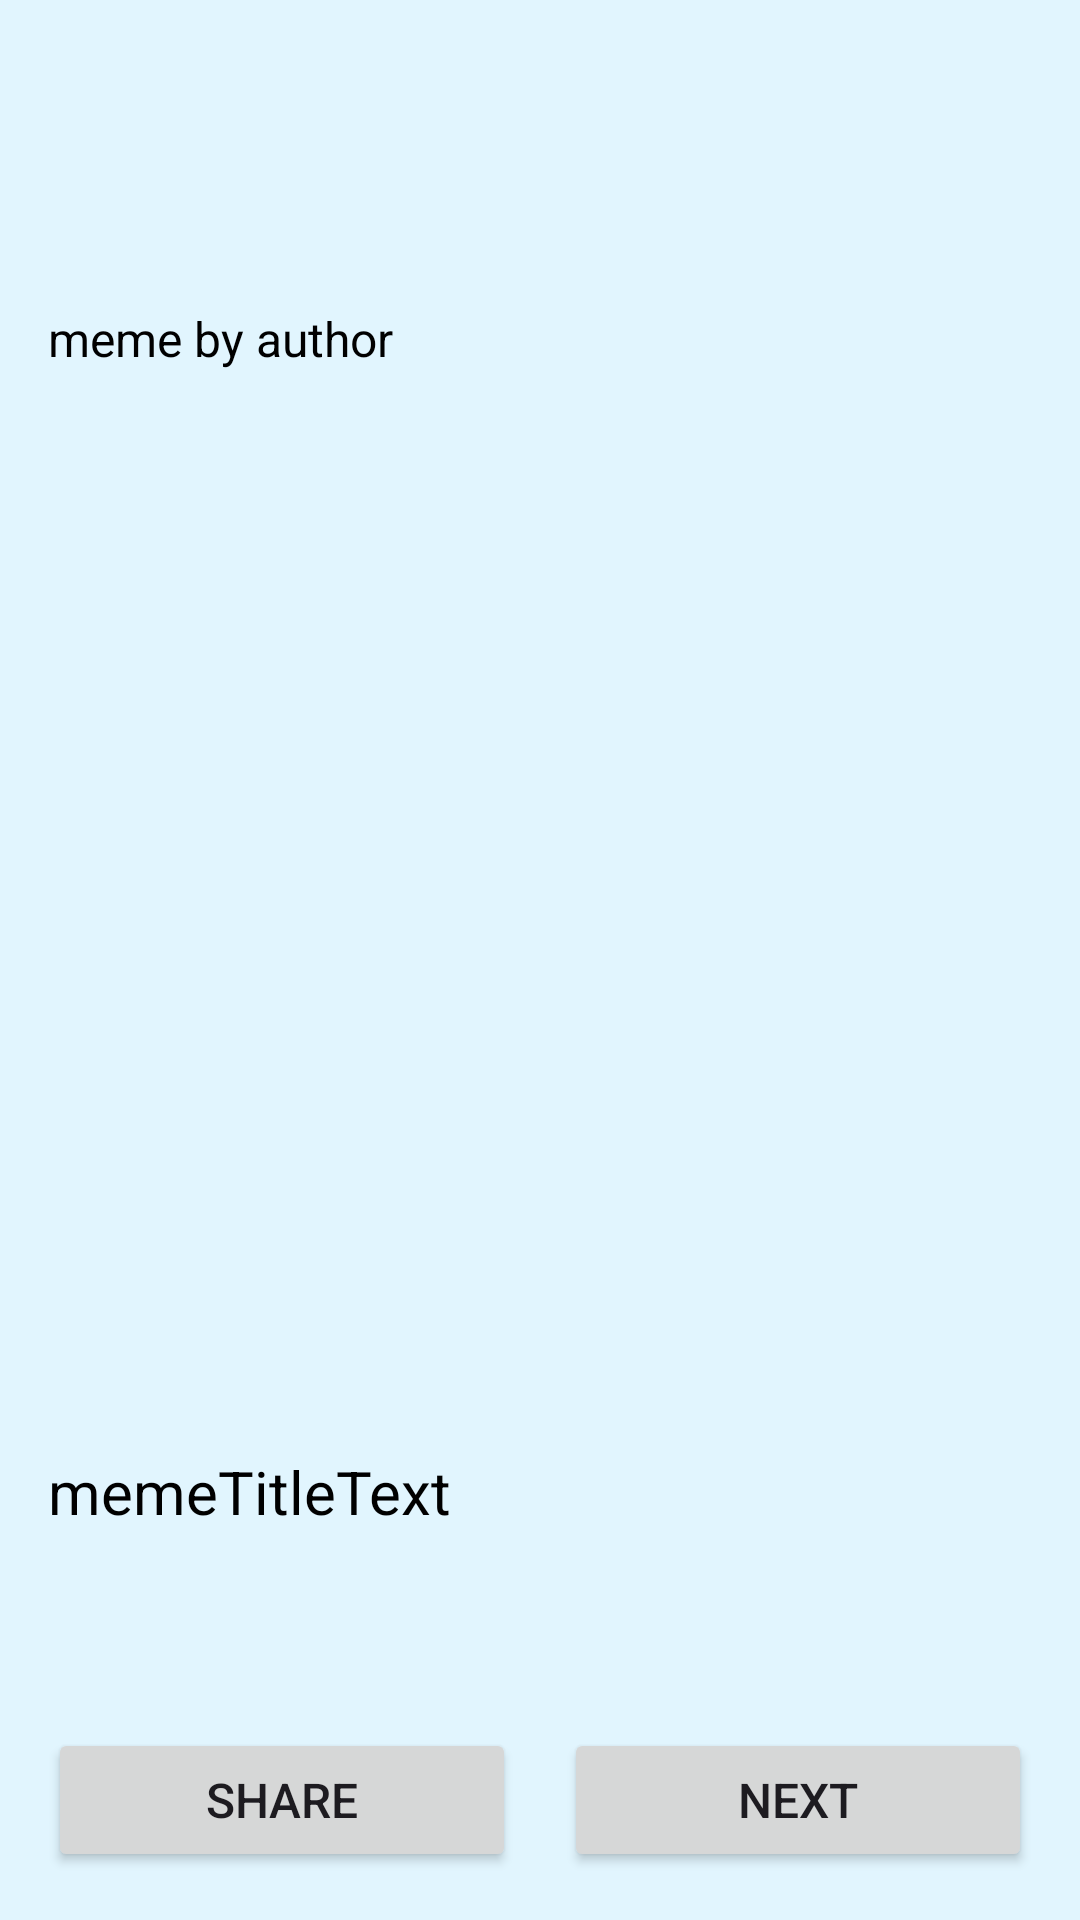

Reconstruct the res/layout file that produces this screen, plus the resources it refers to.
<!-- AndroidManifest.xml: application theme Theme.Meme_share -->
<!-- res/layout/activity_meme_page.xml -->
<?xml version="1.0" encoding="utf-8"?>
<androidx.constraintlayout.widget.ConstraintLayout xmlns:android="http://schemas.android.com/apk/res/android"
    xmlns:app="http://schemas.android.com/apk/res-auto"
    xmlns:tools="http://schemas.android.com/tools"
    android:layout_width="match_parent"
    android:layout_height="match_parent"
    android:background="#E1F5FE"
    android:padding="16dp">

    <TextView
        android:id="@+id/authorTextView"
        android:layout_width="wrap_content"
        android:layout_height="wrap_content"
        android:layout_marginTop="86dp"
        android:text="@string/memeAuthor"
        android:textColor="@android:color/black"
        android:textSize="16sp"
        app:layout_constraintStart_toStartOf="parent"
        app:layout_constraintTop_toTopOf="parent" />

    <ImageView
        android:id="@+id/memeImageView"
        android:layout_width="0dp"
        android:layout_height="0dp"
        app:layout_constraintTop_toBottomOf="@+id/authorTextView"
        app:layout_constraintStart_toStartOf="parent"
        app:layout_constraintEnd_toEndOf="parent"
        app:layout_constraintDimensionRatio="1:1"
        android:layout_marginTop="16dp"
        android:src="@drawable/meme_image"
        android:scaleType="centerCrop"
        />

    <TextView
        android:id="@+id/memeTitleTextView"
        android:layout_width="wrap_content"
        android:layout_height="wrap_content"
        android:layout_marginTop="16dp"
        android:text="@string/memetitletext"
        android:textAlignment="textStart"
        android:textColor="@android:color/black"
        android:textSize="20sp"
        app:layout_constraintStart_toStartOf="parent"
        app:layout_constraintTop_toBottomOf="@+id/memeImageView" />

    <LinearLayout
        android:id="@+id/buttonLayout"
        android:layout_width="match_parent"
        android:layout_height="wrap_content"
        android:orientation="horizontal"
        app:layout_constraintBottom_toBottomOf="parent"
        app:layout_constraintEnd_toEndOf="parent"
        app:layout_constraintStart_toStartOf="parent">

        <Button
            android:id="@+id/shareButton"
            android:layout_width="0dp"
            android:layout_height="wrap_content"
            android:layout_marginEnd="8dp"
            android:layout_weight="1"
            android:text="Share"
            android:textSize="16sp" />

        <Button
            android:id="@+id/nextButton"
            android:layout_width="0dp"
            android:layout_height="wrap_content"
            android:layout_marginStart="8dp"
            android:layout_weight="1"
            android:text="Next"
            android:textSize="16sp" />

    </LinearLayout>

</androidx.constraintlayout.widget.ConstraintLayout>
<!-- resources referenced by this layout -->
<resources>
  <string name="memeAuthor">meme by author</string>
  <string name="memetitletext">memeTitleText</string>
  <style name="Theme.Meme_share" parent="Base.Theme.Meme_share" />
  <style name="Base.Theme.Meme_share" parent="Theme.Material3.DayNight.NoActionBar">
          
          
      </style>
</resources>
